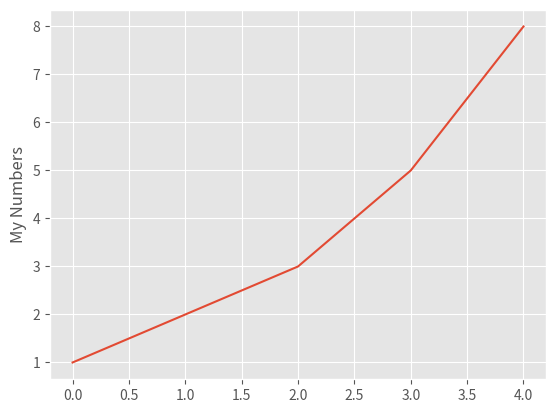
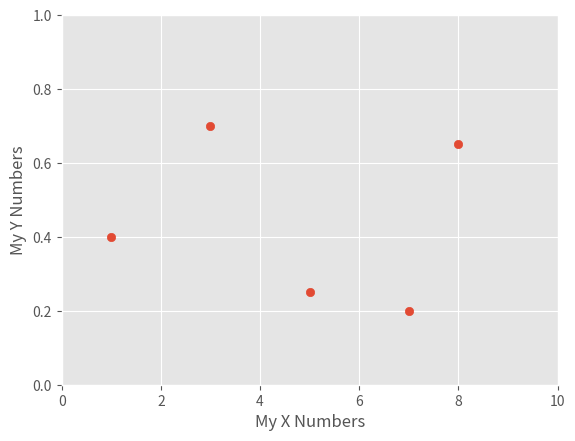
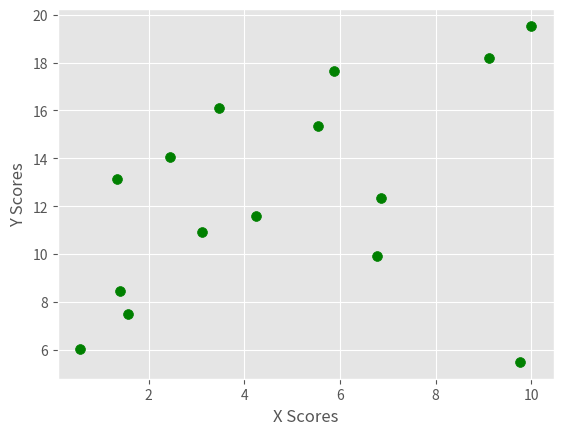
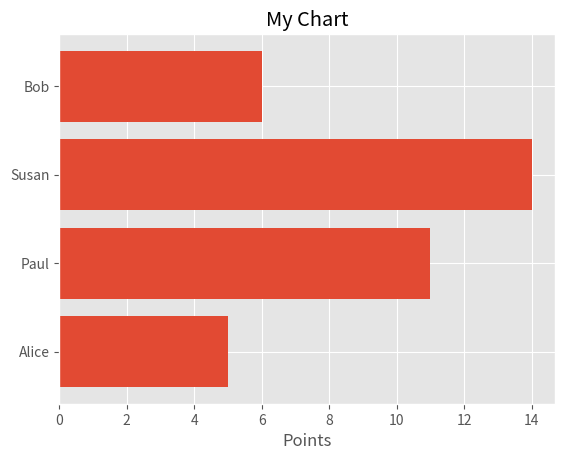
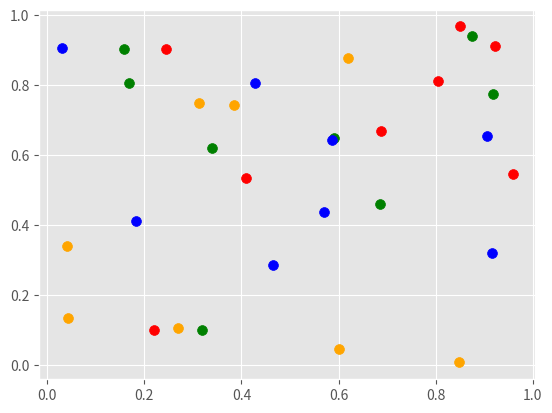
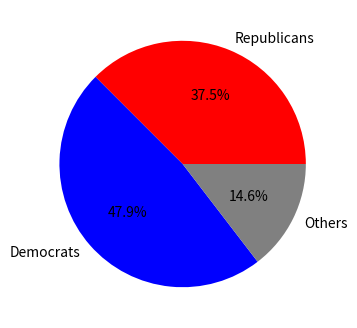

Reproduce these figures in Python, in order.
import matplotlib
import matplotlib.pyplot as plt
# need to tell IPython to display plots within the notebook
%matplotlib inline
# this is not strictly necessary, it just improves the style of the Matplotlib plots
matplotlib.style.use("ggplot")

# create a new figure
plt.figure()
# set up the plot
plt.plot([1,2,3,5,8])
plt.ylabel("My Numbers")
plt.show()

import numpy as np
# this is our data
xvalues = np.array([ 1, 5, 8, 3, 7 ])
yvalues = np.array([ 0.4, 0.25, 0.65, 0.7, 0.2 ])
# create the figure
plt.figure()
# create a scatter plot
plt.scatter(xvalues,yvalues)
# customise the range of the axes: values are [xmin xmax ymin ymax]
plt.axis([0,10,0,1])
# add labels to the axes
plt.xlabel("My X Numbers")
plt.ylabel("My Y Numbers")

x = np.random.random(15) * 10
y = np.arange(15) + np.random.random(15) + 5 
print(x)
print(y)

# set up the new figure
plt.figure()
# set up the scatter plot
plt.scatter(x, y, c="green", s=50, marker="o")
# customise it
plt.xlabel("X Scores")
plt.ylabel("Y Scores")

import numpy as np
values = np.array( [ 5, 11, 14, 6 ] )
names = [ "Alice", "Paul", "Susan", "Bob" ]

# these are the corresponding positions on the y-axis, for plotting purposes
y_pos = np.arange(len(names))
y_pos

# create a new figure
plt.figure()
# set up the bar chart
plt.barh(y_pos, values, align='center')
plt.yticks(y_pos, names)
plt.xlabel("Points")
plt.title("My Chart")

# set up the new figure
plt.figure()
# generate and plot 4 groups of points
for color in ["red","green","blue","orange"]:
    # generate 8 random points
    x = np.random.random(8) 
    y = np.random.random(8)
    plt.scatter(x, y, c=color, s=50, label=color)

# some sample data
counts = np.array( [18, 23, 7] )
parties = ["Republicans", "Democrats", "Others"]

# set up the new figure, specifying the size of the figure
plt.figure(figsize=(4, 4))
# create the pie chart on the sample data
p = plt.pie(counts, labels=parties, colors=["red","blue","grey"], autopct="%.1f%%")